Run: headless pygame with SDL's dummy video driver; simulated clock (each Clock.tick advances the game by its frame time, no real sleeping); random seed 0; keys injected as events and as key.get_pressed() state; mouse plan: one left click at the window centre at the start of phase 2, then a move to the lower-right quarter at the start of phase 3.
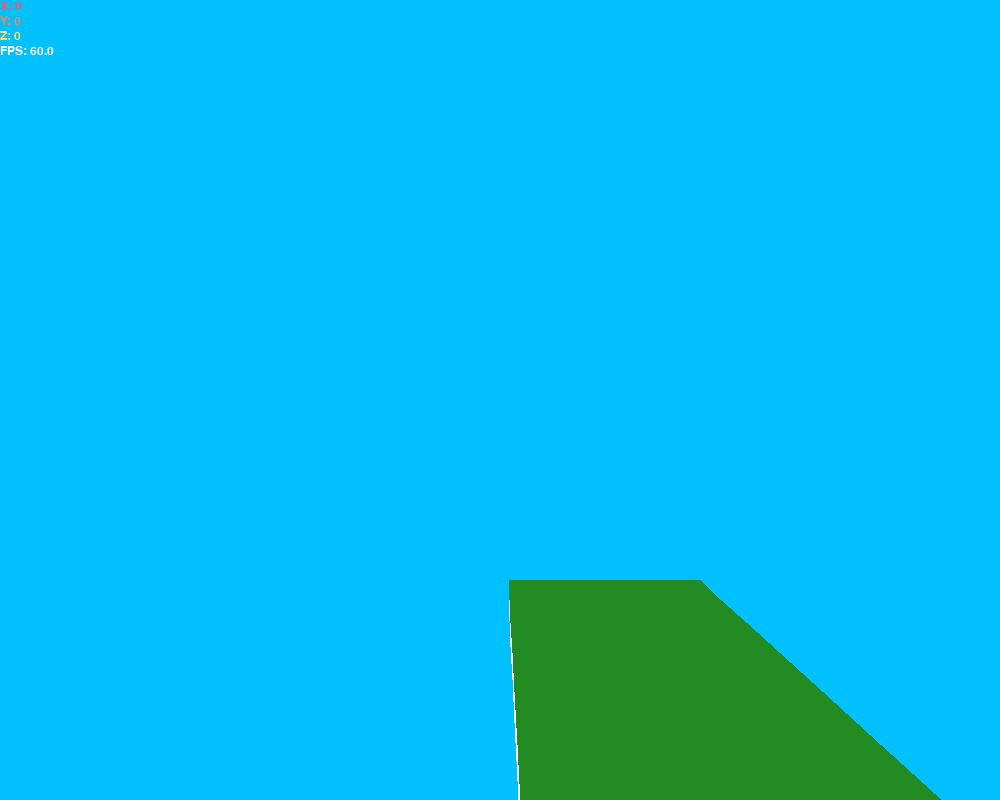
Frame 1 of 4 · flips 1–60 · no input
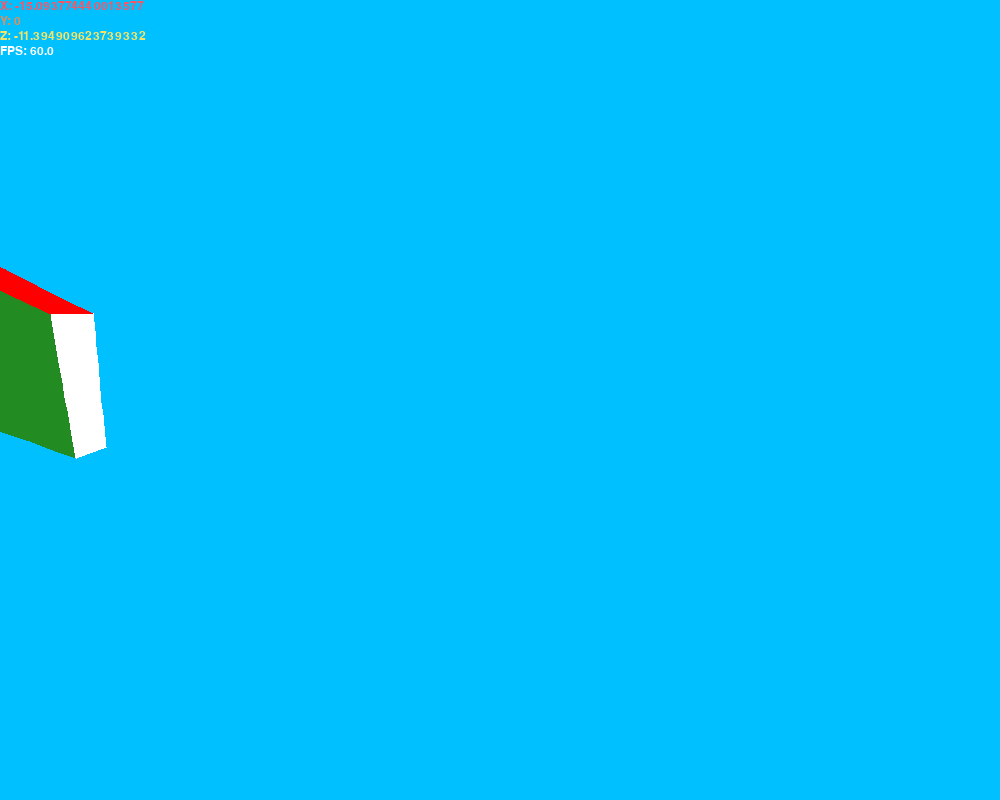
Frame 2 of 4 · flips 61–180 · clicked the window centre · tapped SPACE, RETURN · held RIGHT (→), D
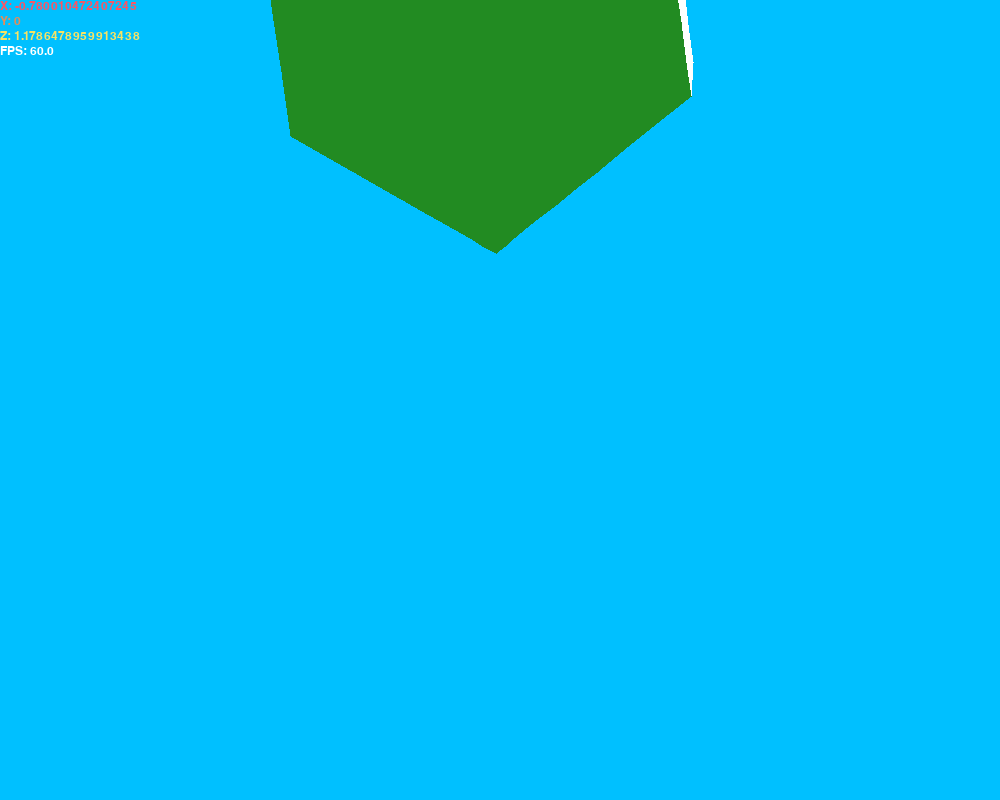
Frame 3 of 4 · flips 181–300 · moved the mouse to the lower-right quarter · held DOWN (↓), S
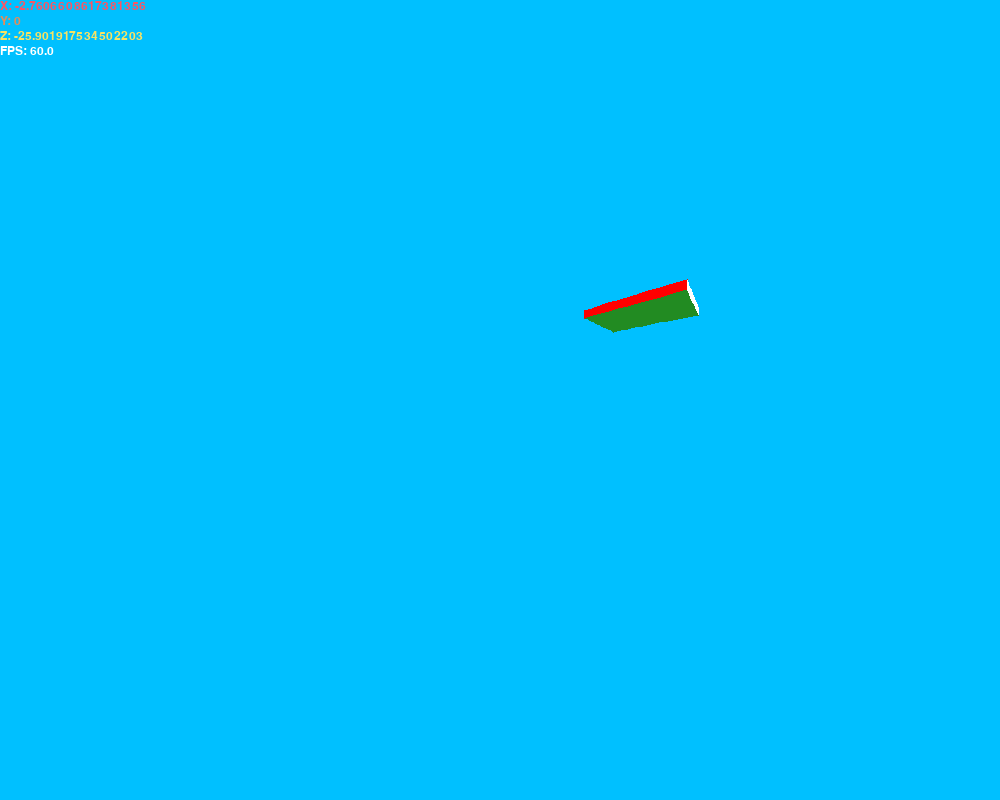
Frame 4 of 4 · flips 301–420 · held LEFT (←), A, UP (↑), W

The pygame program that drew these frames:

import pygame
import sys
import math

green = (34, 139, 34)


def rotate2d(pos, rad): x, y = pos; s, c = math.sin(rad), math.cos(rad); return x * c - y * s, y * c + x * s


class Cam:
    def __int__(self, pos=(0, 0, 0), rot=(0, 0)):
        self.pos = list(pos)
        self.rot = list(rot)

    def events(self, event):
        if event.type == pygame.MOUSEMOTION:
            x, y = event.rel
            x /= 200
            y /= 200
            self.rot[0] += y
            self.rot[1] += x

    def update(self, dt, key):
        s = dt * 10

        if key[pygame.K_q]: self.pos[1] += s
        if key[pygame.K_e]: self.pos[1] -= s

        x, y = s * math.sin(self.rot[1]), s * math.cos(self.rot[1])

        if key[pygame.K_w]: self.pos[0] += x; self.pos[2] += y
        if key[pygame.K_s]: self.pos[0] -= x; self.pos[2] -= y

        if key[pygame.K_a]: self.pos[0] -= y; self.pos[2] += x
        if key[pygame.K_d]: self.pos[0] += y; self.pos[2] -= x


class Cube:
    vertices = (-1, -1, -1), (1, -1, -1), (1, 1, -1), (-1, 1, -1), (-1, -1, 1), (1, -1, 1), (1, 1, 1), (-1, 1, 1)
    edges = (0, 1), (1, 2), (2, 3), (3, 0), (4, 5), (5, 6), (6, 7), (7, 4), (0, 4), (3, 7), (2, 6), (1, 5)
    faces = (0, 1, 2, 3), (4, 5, 6, 7), (1, 2, 6, 5), (0, 3, 7, 4), (0, 1, 5, 4), (2, 3, 7, 6)
    colors = (255, 0, 0), (255, 128, 0), (255, 255, 0), (255, 255, 255), green, (0, 255, 0)

    def __init__(self, pos=(0, 0, 0)):
        x, y, z = pos
        self.verts = [(x + X / 2, y + Y / 2, z + Z / 2) for X, Y, Z in self.vertices]


pygame.init()
w, h = 1000, 800
pygame.display.set_caption("3D Graphics Engine")
font = pygame.font.Font(pygame.font.get_default_font(), 12)
cx, cy = w // 2, h // 2
screen = pygame.display.set_mode((w, h))
clock = pygame.time.Clock()

cam = Cam()
cam.__int__((0, 0, 0))

pygame.event.get()
pygame.mouse.get_rel()
pygame.mouse.set_visible(False)
pygame.event.set_grab(True)

cubes = [Cube((0, 0, 0)), Cube((2, 0, 0)), Cube((5, 4, 0))]


i, k = (0, 0)
x, y, z = (10, 10, 10)
cubes  = []
# Print X values to the ground
while i < 10:  # Length of the X axis that in block unit
    k=0
    while k < 10:  # Length of the Z axis that in block unit
        cubes.extend([Cube((x-i, y, z-k))])
        k += 1
    i+=1



while True:
    dt = clock.tick() / 1000

    for event in pygame.event.get():
        if event.type == pygame.QUIT: pygame.quit(); sys.exit()
        if event.type == pygame.KEYDOWN:
            if event.key == pygame.K_ESCAPE: pygame.quit(); sys.exit()
        cam.events(event)
    screen.fill((0, 192, 255))

    # X, Y, Z  ve FPS değerleri ekrana yazdırılıyor.
    xValue = font.render('X: ' + str(cam.pos[0]), True, (253, 84, 99))
    yValue = font.render('Y: ' + str(cam.pos[1]), True, (227, 140, 89))
    zValue = font.render('Z: ' + str(cam.pos[2]), True, (250, 227, 98))
    fpsValue = font.render('FPS: ' + str(clock.get_fps()), True, (255, 255, 255))
    screen.blit(xValue, dest=(0, 0))
    screen.blit(yValue, dest=(0, 15))
    screen.blit(zValue, dest=(0, 30))
    screen.blit(fpsValue, dest=(0, 45))

    face_color = []
    depth = []
    face_list = []

    for obj in cubes:

        vert_list = []
        screen_coords = []
        for x, y, z in obj.verts:
            x -= cam.pos[0]
            y -= cam.pos[1]
            z -= cam.pos[2]

            x, z = rotate2d((x, z), cam.rot[1])
            y, z = rotate2d((y, z), cam.rot[0])

            vert_list += [(x, y, z)]

            f = 200 / z
            x, y = x * f, y * f
            screen_coords += [(cx + int(x), cy + int(y))]

        for f in range(len(obj.faces)):
            face = obj.faces[f]
            on_screen = False
            for i in face:
                x, y = screen_coords[i]
                if vert_list[i][2] > 0 and 0 < x < w and 0 < y < h: on_screen = True; break

            if on_screen:
                coords = [screen_coords[i] for i in face]
                face_list += [coords]
                face_color += [obj.colors[f]]
                depth += [sum(sum(vert_list[j][i] for j in face) ** 2 for i in range(3))]

    # Final drawing part, all faces from all objects
    order = sorted(range(len(face_list)), key=lambda i: depth[i], reverse=True)
    for i in order:
        try:
            pygame.draw.polygon(screen, face_color[i], face_list[i])
        except:
            pass
    pygame.display.flip()

    key = pygame.key.get_pressed()
    cam.update(dt, key)
